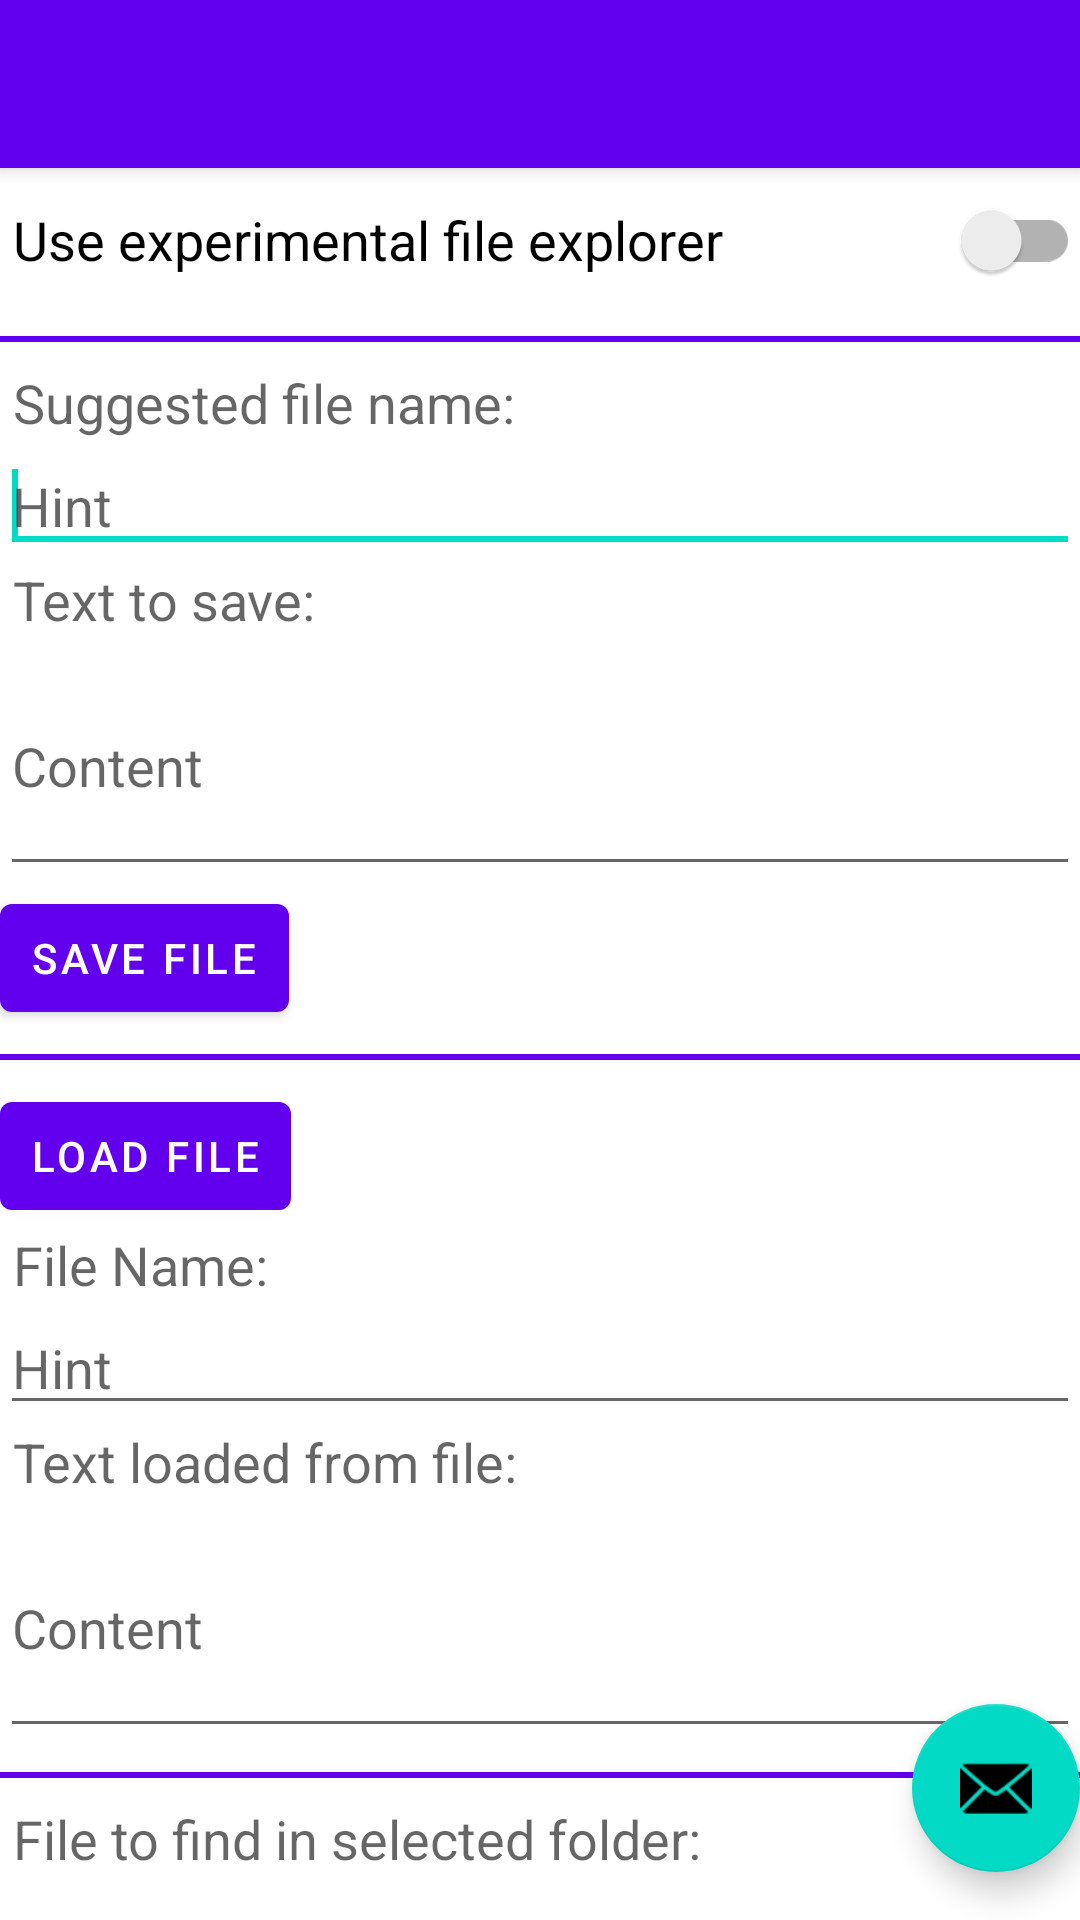

Here is an Android app screen rendered from its layout file. Give the layout XML and the strings, colors and styles it references.
<!-- AndroidManifest.xml: activity theme Theme.SelectFileSAFX.NoActionBar -->
<!-- res/layout/activity_main.xml -->
<?xml version="1.0" encoding="utf-8"?>
<androidx.coordinatorlayout.widget.CoordinatorLayout xmlns:android="http://schemas.android.com/apk/res/android"
    xmlns:app="http://schemas.android.com/apk/res-auto"
    xmlns:tools="http://schemas.android.com/tools"
    android:layout_width="match_parent"
    android:layout_height="match_parent"
    tools:context=".MainActivity">

    <com.google.android.material.appbar.AppBarLayout
        android:layout_width="match_parent"
        android:layout_height="wrap_content"
        android:theme="@style/Theme.SelectFileSAFX.AppBarOverlay">

        <androidx.appcompat.widget.Toolbar
            android:id="@+id/toolbar"
            android:layout_width="match_parent"
            android:layout_height="?attr/actionBarSize"
            android:background="?attr/colorPrimary"
            app:popupTheme="@style/Theme.SelectFileSAFX.PopupOverlay" />

    </com.google.android.material.appbar.AppBarLayout>

    <com.google.android.material.floatingactionbutton.FloatingActionButton
        android:id="@+id/fab"
        android:layout_width="wrap_content"
        android:layout_height="wrap_content"
        android:layout_gravity="bottom|end"
        android:layout_marginEnd="@dimen/fab_margin"
        android:layout_marginBottom="16dp"
        app:srcCompat="@android:drawable/ic_dialog_email" />

    <include layout="@layout/activity_content" />




</androidx.coordinatorlayout.widget.CoordinatorLayout>
<!-- res/layout/activity_content.xml (included above) -->
<?xml version="1.0" encoding="utf-8"?>
<androidx.core.widget.NestedScrollView
    xmlns:android="http://schemas.android.com/apk/res/android"
    xmlns:app="http://schemas.android.com/apk/res-auto"
    android:layout_width="match_parent"
    android:layout_height="match_parent"
    app:layout_behavior="@string/appbar_scrolling_view_behavior">

    <LinearLayout
        android:layout_width="match_parent"
        android:layout_height="wrap_content"
        android:orientation="vertical" >

        <androidx.appcompat.widget.SwitchCompat
            android:id="@+id/switchButton"
            android:layout_width="match_parent"
            android:layout_height="wrap_content"
            android:text=" Use experimental file explorer "
            android:textAppearance="@style/TextAppearance.AppCompat.Medium"/>

        <View
            android:layout_width="match_parent"
            android:layout_height="2dp"
            android:background="@color/purple_500"
            android:layout_marginTop="8dp"
            android:layout_marginBottom="8dp"/>

        <TextView
            android:id="@+id/tx1"
            android:layout_width="wrap_content"
            android:layout_height="wrap_content"
            android:text=" Suggested file name: "
            android:textAppearance="?android:attr/textAppearanceMedium" />

        <EditText
            android:id="@+id/file_name_of_saved_file"
            android:layout_width="match_parent"
            android:layout_height="wrap_content"
            android:hint="Hint" >
            <requestFocus />
        </EditText>

        <TextView
            android:id="@+id/tx2"
            android:layout_width="wrap_content"
            android:layout_height="wrap_content"
            android:text=" Text to save: "
            android:textAppearance="?android:attr/textAppearanceMedium" />

        <EditText
            android:id="@+id/content_of_saved_file"
            android:layout_width="match_parent"
            android:layout_height="wrap_content"
            android:minLines="3"
            android:hint="Content" />

        <Button
            android:id="@+id/button_save"
            android:layout_width="wrap_content"
            android:layout_height="wrap_content"
            android:paddingStart="10dp"
            android:paddingEnd="10dp"
            android:layout_gravity="start"
            android:text="SAVE FILE" />

        <View
            android:layout_width="match_parent"
            android:layout_height="2dp"
            android:background="@color/purple_500"
            android:layout_marginTop="8dp"
            android:layout_marginBottom="8dp"/>

        <Button
            android:id="@+id/button_load"
            android:layout_width="wrap_content"
            android:layout_height="wrap_content"
            android:paddingStart="10dp"
            android:paddingEnd="10dp"
            android:layout_gravity="left"
            android:text="LOAD FILE" />

        <TextView
            android:id="@+id/tx3"
            android:layout_width="wrap_content"
            android:layout_height="wrap_content"
            android:text=" File Name:"
            android:textAppearance="?android:attr/textAppearanceMedium" />

        <EditText
            android:id="@+id/file_name_of_loaded_file"
            android:layout_width="match_parent"
            android:layout_height="wrap_content"
            android:hint="Hint" />

        <TextView
            android:id="@+id/tx4"
            android:layout_width="wrap_content"
            android:layout_height="wrap_content"
            android:text=" Text loaded from file:"
            android:textAppearance="?android:attr/textAppearanceMedium" />

        <EditText
            android:id="@+id/content_of_loaded_file"
            android:layout_width="match_parent"
            android:layout_height="wrap_content"
            android:minLines="3"
            android:hint="Content" />

        <View
            android:layout_width="match_parent"
            android:layout_height="2dp"
            android:background="@color/purple_500"
            android:layout_marginTop="8dp"
            android:layout_marginBottom="8dp"/>

        <TextView
            android:id="@+id/tx5"
            android:layout_width="wrap_content"
            android:layout_height="wrap_content"
            android:text=" File to find in selected folder:"
            android:textAppearance="?android:attr/textAppearanceMedium" />

        <EditText
            android:id="@+id/file_in_folder"
            android:layout_width="match_parent"
            android:layout_height="wrap_content"
            android:hint="File" />

        <Button
            android:id="@+id/button_select_folder"
            android:layout_width="wrap_content"
            android:layout_height="wrap_content"
            android:paddingStart="10dp"
            android:paddingEnd="10dp"
            android:layout_gravity="left"
            android:text="SELECT FOLDER" />

        <TextView
            android:id="@+id/tx6"
            android:layout_width="wrap_content"
            android:layout_height="wrap_content"
            android:text=" Uri of the file:"
            android:textAppearance="?android:attr/textAppearanceMedium" />

        <EditText
            android:id="@+id/uri_in_folder"
            android:layout_width="match_parent"
            android:layout_height="wrap_content"
            android:hint="File" />

    </LinearLayout>

</androidx.core.widget.NestedScrollView>
<!-- resources referenced by this layout -->
<resources>
  <style name="Theme.SelectFileSAFX.AppBarOverlay" parent="ThemeOverlay.AppCompat.Dark.ActionBar" />
  <style name="Theme.SelectFileSAFX.PopupOverlay" parent="ThemeOverlay.AppCompat.Light" />
  <style name="Theme.SelectFileSAFX.NoActionBar">
          <item name="windowActionBar">false</item>
          <item name="windowNoTitle">true</item>
      </style>
  <!-- not gathered from this repository: default colours our renderer supplied (Android Studio template values) -->
  <color name="purple_500">#FF6200EE</color>
</resources>
